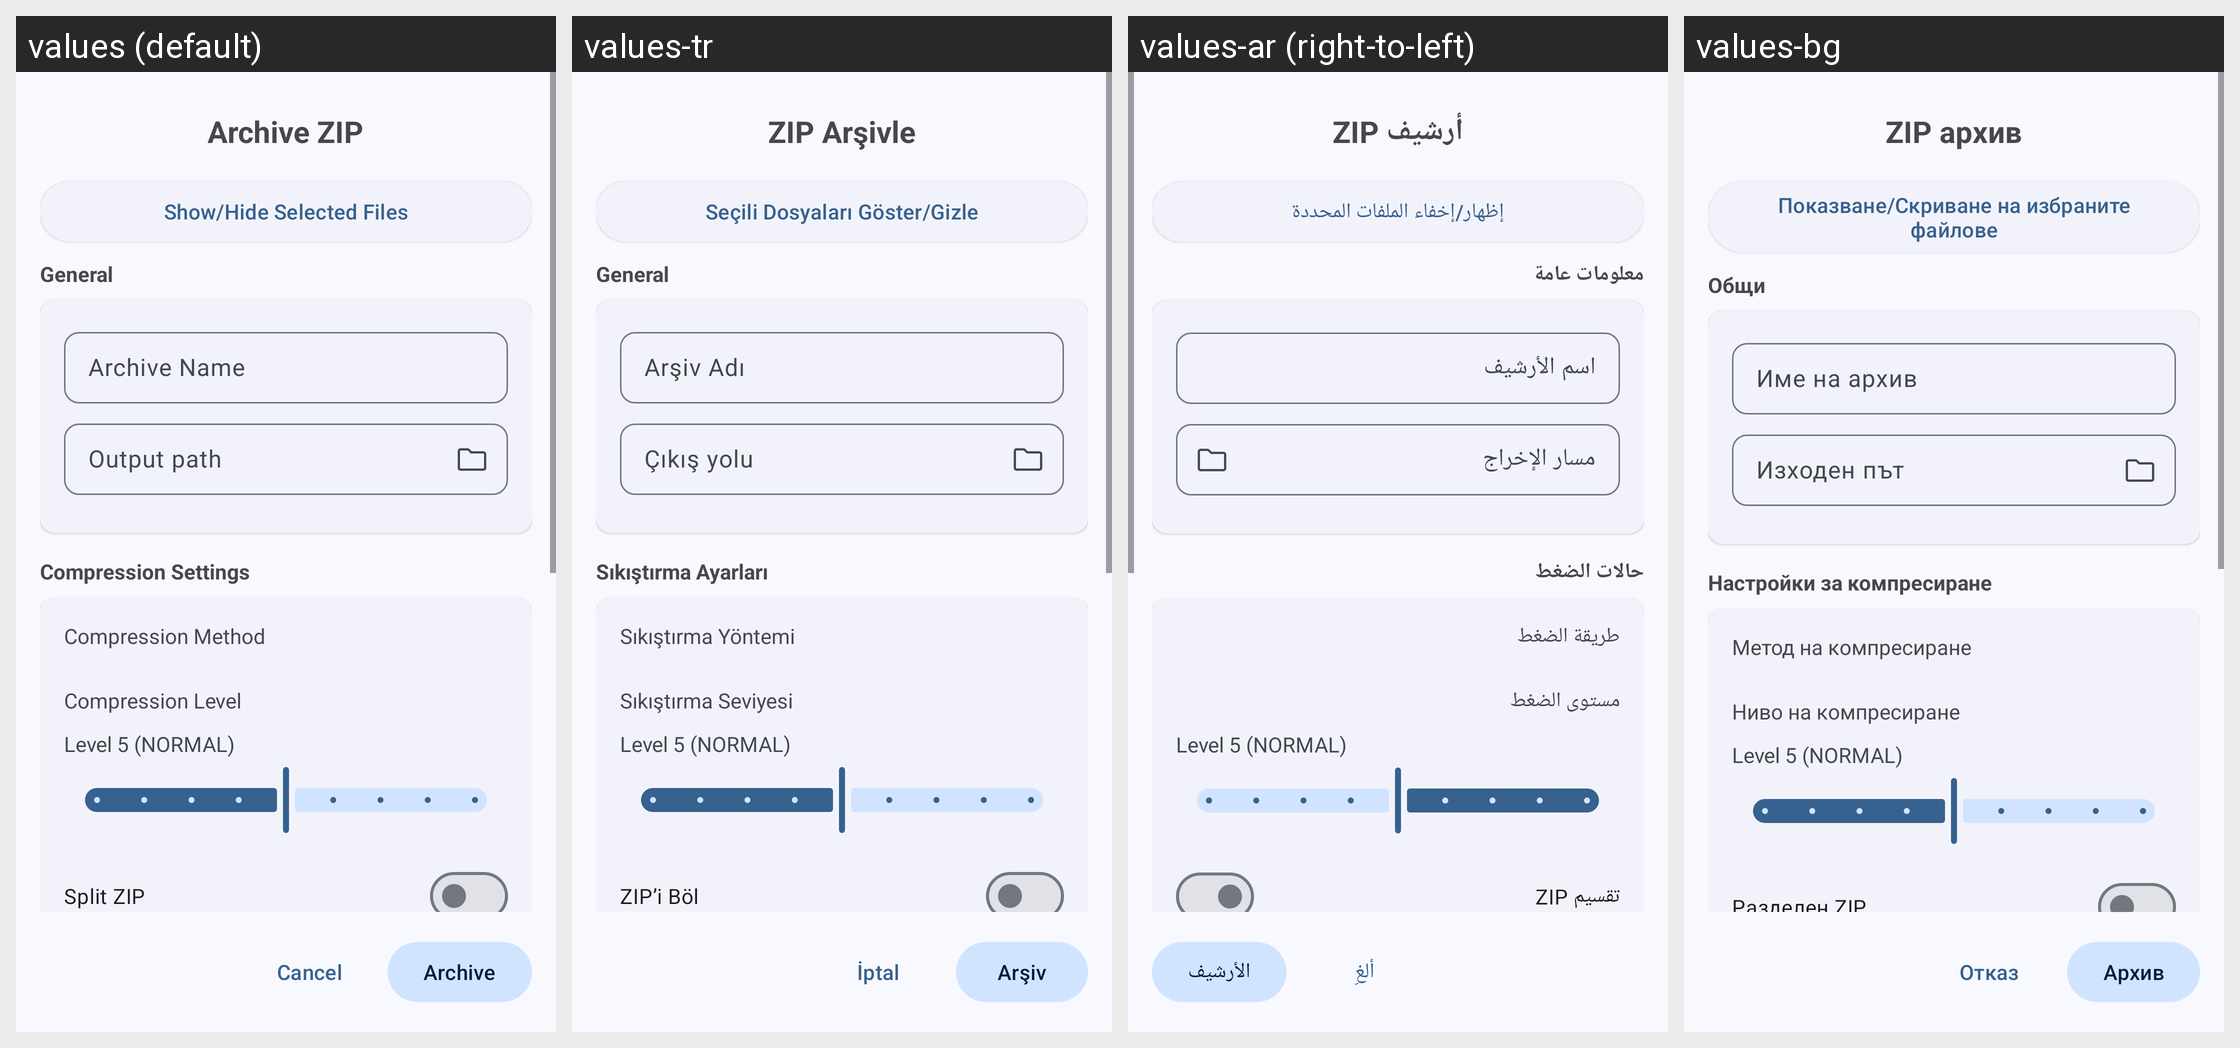

For this localized Android screen grid, give each drawn string resource with its value in every locale shown.
Android screen res/layout/zip_option_dialog.xml rendered under 4 locales, left to right: values (default), values-tr, values-ar (right-to-left), values-bg. Device: Nexus 5 (rendered at 1080×1920; each locale shown at half size, 540×960, under a caption strip naming it); theme AppTheme.
Other locales in the repository, not shown: values-de, values-en-rUS, values-es, values-fa, values-fr, values-hi, values-id, values-in, values-it, values-kab, values-ko, values-ml, values-nb-rNO, values-pl, values-pt, values-pt-rBR, values-ru, values-ta, values-uk, values-vi, values-zh-rCN, values-zh-rTW.
Strings drawn on this screen, with the default value and each locale's value (text and hints the layout hard-codes, and strings that could not be matched under every locale, appear in the picture but are not listed):

create_zip
  values: Archive ZIP
  values-tr: ZIP Arşivle
  values-ar: أرشيف ZIP
  values-bg: ZIP архив

show_hide_selected_files
  values: Show/Hide Selected Files
  values-tr: Seçili Dosyaları Göster/Gizle
  values-ar: إظهار/إخفاء الملفات المحددة
  values-bg: Показване/Скриване на избраните файлове

destination
  values: General
  values-tr: General  [not translated; the default value is used]
  values-ar: معلومات عامة
  values-bg: Общи

enter_name_of_archive_optional
  values: Archive Name
  values-tr: Arşiv Adı
  values-ar: اسم الأرشيف
  values-bg: Име на архив

output_path
  values: Output path
  values-tr: Çıkış yolu
  values-ar: مسار الإخراج
  values-bg: Изходен път

compression_settings
  values: Compression Settings
  values-tr: Sıkıştırma Ayarları
  values-ar: حالات الضغط
  values-bg: Настройки за компресиране

compression_method
  values: Compression Method
  values-tr: Sıkıştırma Yöntemi
  values-ar: طريقة الضغط
  values-bg: Метод на компресиране

compression_level
  values: Compression Level
  values-tr: Sıkıştırma Seviyesi
  values-ar: مستوى الضغط
  values-bg: Ниво на компресиране

split_zip
  values: Split ZIP
  values-tr: ZIP’i Böl
  values-ar: تقسيم ZIP
  values-bg: Разделен ZIP

cancel
  values: Cancel
  values-tr: İptal
  values-ar: ألغِ
  values-bg: Отказ

archive
  values: Archive
  values-tr: Arşiv
  values-ar: الأرشيف
  values-bg: Архив
